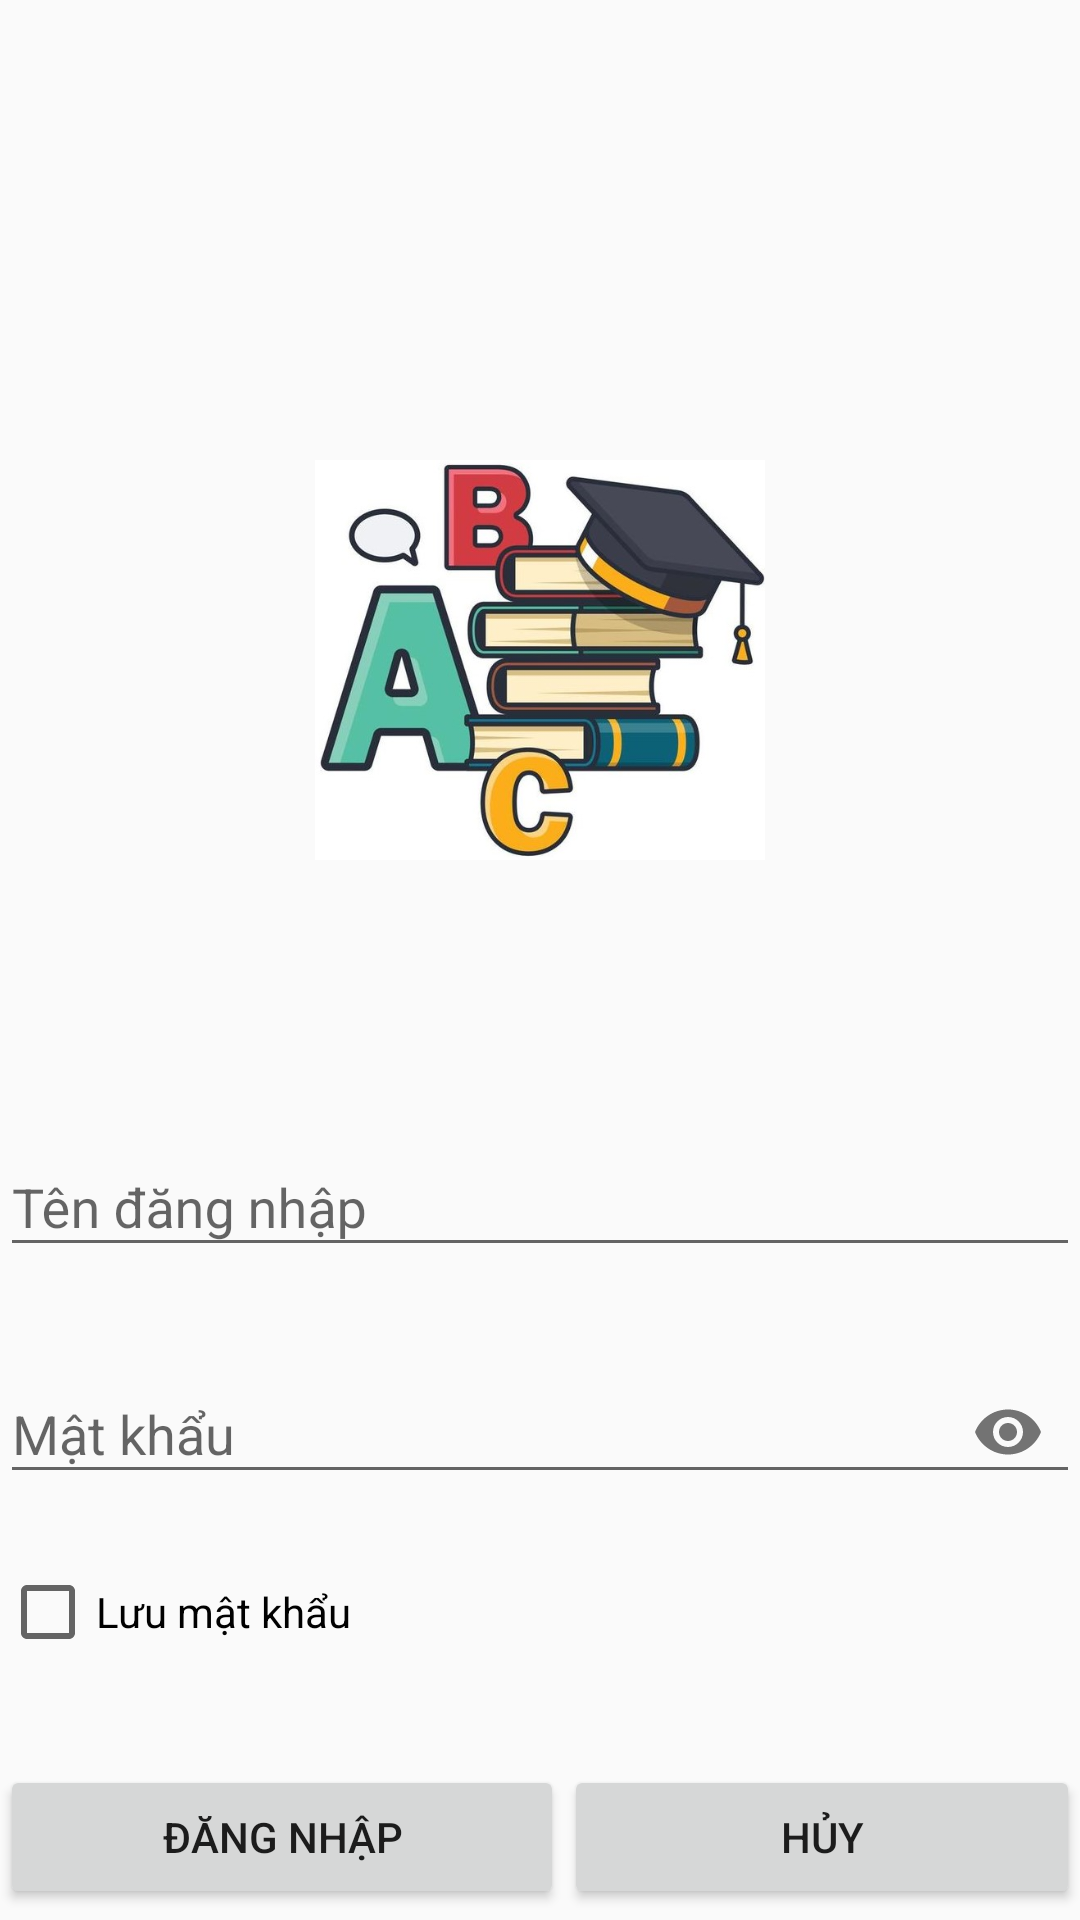

Write the Android layout XML for this screen, with the resource values it uses.
<!-- AndroidManifest.xml: application theme AppTheme -->
<!-- res/layout/activity_login.xml -->
<?xml version="1.0" encoding="utf-8"?>
<LinearLayout xmlns:android="http://schemas.android.com/apk/res/android"
    xmlns:app="http://schemas.android.com/apk/res-auto"
    xmlns:tools="http://schemas.android.com/tools"
    android:layout_width="match_parent"
    android:layout_height="match_parent"
    android:layout_margin="15dp"
    android:orientation="vertical"
    tools:context=".LoginActivity">
    <ImageView
        android:layout_width="150dp"
        android:layout_height="200dp"
        android:layout_gravity="center"
        android:src="@drawable/logo_login"
        android:layout_marginTop="120dp"
        android:layout_marginBottom="50dp"
        />
    <com.google.android.material.textfield.TextInputLayout
        android:layout_width="match_parent"
        android:layout_height="wrap_content"
        android:layout_marginBottom="20dp">

        <com.google.android.material.textfield.TextInputEditText
            android:layout_width="match_parent"
            android:layout_height="wrap_content"
            android:id="@+id/edUserName"
            android:hint="Tên đăng nhập"/>
    </com.google.android.material.textfield.TextInputLayout>
    <com.google.android.material.textfield.TextInputLayout
        android:layout_width="match_parent"
        android:layout_height="wrap_content"
        app:passwordToggleEnabled="true"
        android:layout_marginBottom="20dp">

        <com.google.android.material.textfield.TextInputEditText
            android:layout_width="match_parent"
            android:layout_height="wrap_content"
            android:id="@+id/edPassWord"
            android:hint="Mật khẩu"
            android:maxLines="1"
            android:inputType="textPassword"/>
    </com.google.android.material.textfield.TextInputLayout>
    <CheckBox
        android:layout_width="match_parent"
        android:layout_height="wrap_content"
        android:text="Lưu mật khẩu"
        android:id="@+id/chkRememberPass"
        android:layout_marginBottom="20dp"
        />
    <LinearLayout
        android:layout_width="match_parent"
        android:layout_height="wrap_content"
        android:orientation="horizontal"
        android:layout_marginTop="15dp">
        <Button
            android:layout_width="wrap_content"
            android:layout_height="wrap_content"
            android:id="@+id/btnLogin"
            android:layout_weight="1"
            android:text="Đăng nhập"/>
        <Button
            android:layout_width="wrap_content"
            android:layout_height="wrap_content"
            android:id="@+id/btnCancel"
            android:layout_weight="1"
            android:text="Hủy"/>
        
    </LinearLayout>

</LinearLayout>
<!-- resources referenced by this layout -->
<resources>
  <!-- drawable logo_login: jpg bitmap (drawable, 51142 bytes) -->
  <style name="AppTheme" parent="Theme.AppCompat.Light.NoActionBar">
          
      </style>
</resources>
